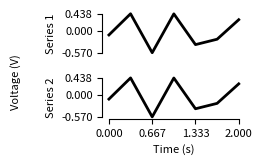

Recreate this plot in Python.
import numpy as np
import matplotlib.pyplot as plt

RNG = np.random.default_rng(1)


def generate_data():
    """Generate some random example data."""
    x_data = np.linspace(0, 2, 7)
    y_data = RNG.uniform(-0.75, 0.5, 7)

    return x_data, y_data


def basic_plot(x_data, y_data):
    fig, ax = plt.subplots()
    ax.plot(x_data, y_data)
    return fig, ax


def plot_custom_colour(ax, x_data, y_data):
    line, = ax.plot(x_data, y_data, color="black")
    line.set_linewidth(2)
    return ax, line


def adjust_ticks(ax, x_ticks, y_ticks):
    ax.tick_params(labelsize=8)
    ax.set_xticks(x_ticks)
    ax.set_yticks(y_ticks)

    return ax

def remove_x_ticks(ax):
    ax.tick_params(axis="x", which="both", bottom=False, top=False, labelbottom=False)

    return ax

def add_labels(ax, x_label=None, y_label=None):
    if x_label:
        ax.set_xlabel(x_label, size=8)
    if y_label:
        ax.set_ylabel(y_label, size=8)

    return ax


def remove_box(ax, x_bounds=None, y_bounds=None):
    ax.spines["top"].set_visible(False)
    ax.spines["right"].set_visible(False)
    if x_bounds:
        ax.spines["bottom"].set_bounds(x_bounds)
    else:
        ax.spines["bottom"].set_visible(False)
    if y_bounds:
        ax.spines["left"].set_bounds(y_bounds)
    else:
        ax.spines["left"].set_visible(False)
    return ax


def main():
    my_data = generate_data()
    width = 2.63 
    fig, axes = plt.subplots(2, 1, figsize=(width, width / 1.5), dpi=300, layout="tight")
    ax = axes[0]
    ax, _ = plot_custom_colour(ax, *my_data)
    ax = adjust_ticks(ax, my_data[0][::2], [min(my_data[1]), 0, max(my_data[1])])
    ax = remove_x_ticks(ax)
    ax = remove_box(ax, y_bounds=(min(my_data[1]), max(my_data[1])))
    ax = add_labels(ax, y_label="Series 1")

    ax = axes[1]
    ax, _ = plot_custom_colour(ax, *my_data)
    ax = adjust_ticks(ax, my_data[0][::2], [min(my_data[1]), 0, max(my_data[1])])
    ax = add_labels(ax, x_label="Time (s)", y_label="Series 2")
    ax = remove_box(ax, (min(my_data[0]), max(my_data[0])), (min(my_data[1]), max(my_data[1])))

    fig.supylabel("Voltage (V)", size=8)

    plt.savefig("line.tiff")
    plt.savefig("line.eps")
    plt.show()


if __name__ == "__main__":
    main()
